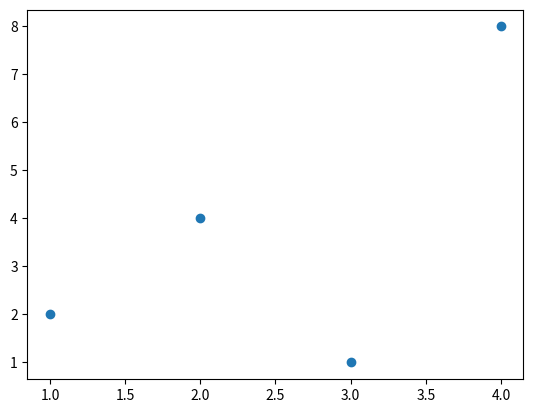

Python code for this plot:
import matplotlib.pyplot as plt
x = [1, 2, 3, 4]
y = [2, 4, 1, 8]
plt.scatter(x, y)
